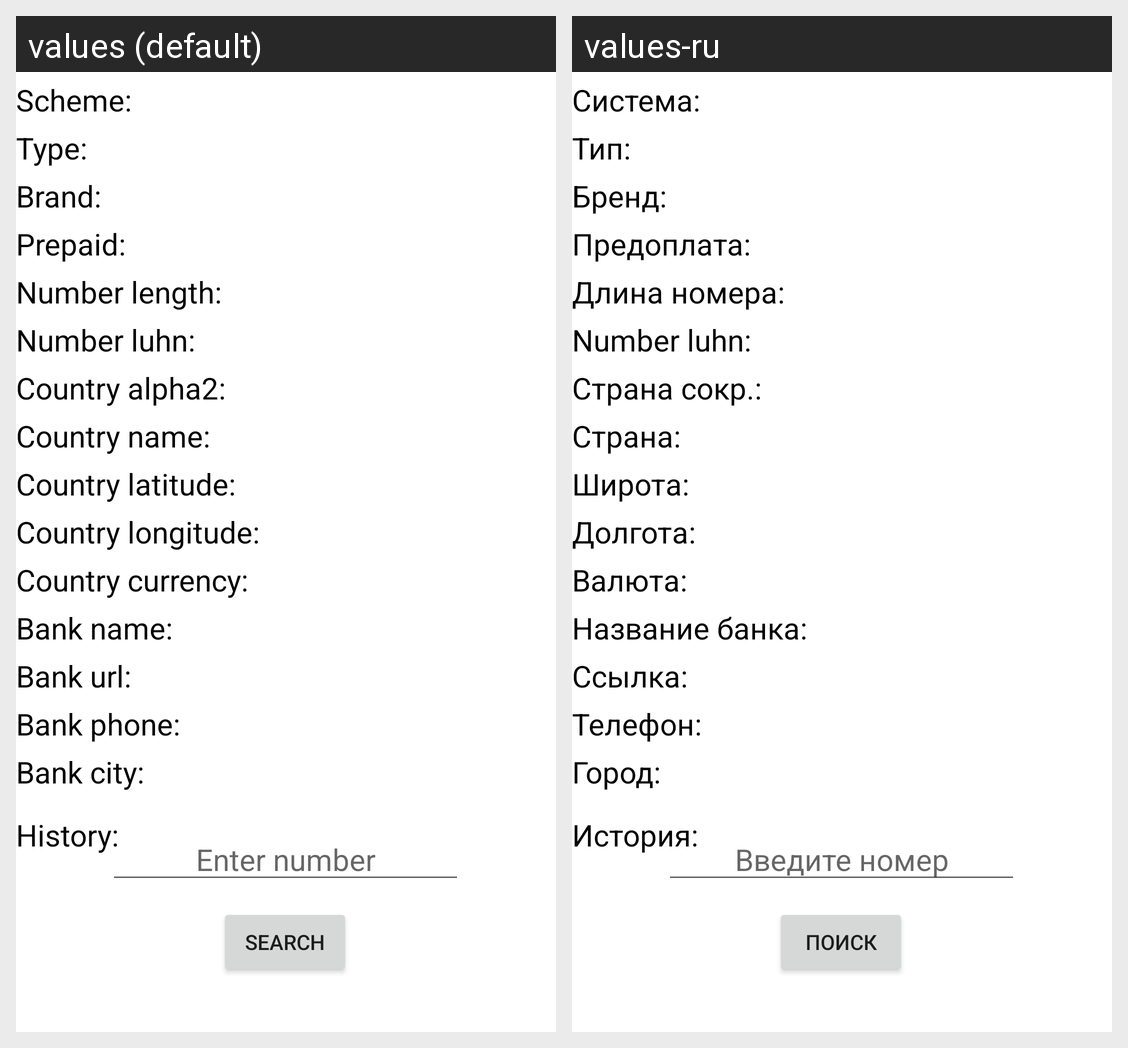

Locale-by-locale string values for the Android screen shown in this grid:
Android screen res/layout/main_fragment.xml rendered under 2 locales, left to right: values (default), values-ru. Device: Nexus 5 (rendered at 1080×1920; each locale shown at half size, 540×960, under a caption strip naming it); theme Theme.TestingApp.
Strings drawn on this screen, with the default value and each locale's value (text and hints the layout hard-codes, and strings that could not be matched under every locale, appear in the picture but are not listed):

scheme
  values: Scheme:
  values-ru: Система:

type
  values: Type:
  values-ru: Тип:

brand
  values: Brand:
  values-ru: Бренд:

prepaid
  values: Prepaid:
  values-ru: Предоплата:

number_length
  values: Number length:
  values-ru: Длина номера:

number_luhn
  values: Number luhn:
  values-ru: Number luhn:

country_alpha2
  values: Country alpha2:
  values-ru: Страна сокр.:

country_name
  values: Country name:
  values-ru: Страна:

country_latitude
  values: Country latitude:
  values-ru: Широта:

country_longitude
  values: Country longitude:
  values-ru: Долгота:

country_currency
  values: Country currency:
  values-ru: Валюта:

bank_name
  values: Bank name:
  values-ru: Название банка:

bank_url
  values: Bank url:
  values-ru: Ссылка:

bank_phone
  values: Bank phone:
  values-ru: Телефон:

bank_city
  values: Bank city:
  values-ru: Город:

history
  values: History:
  values-ru: История:

search
  values: Search
  values-ru: Поиск

enter
  values: Enter number
  values-ru: Введите номер
